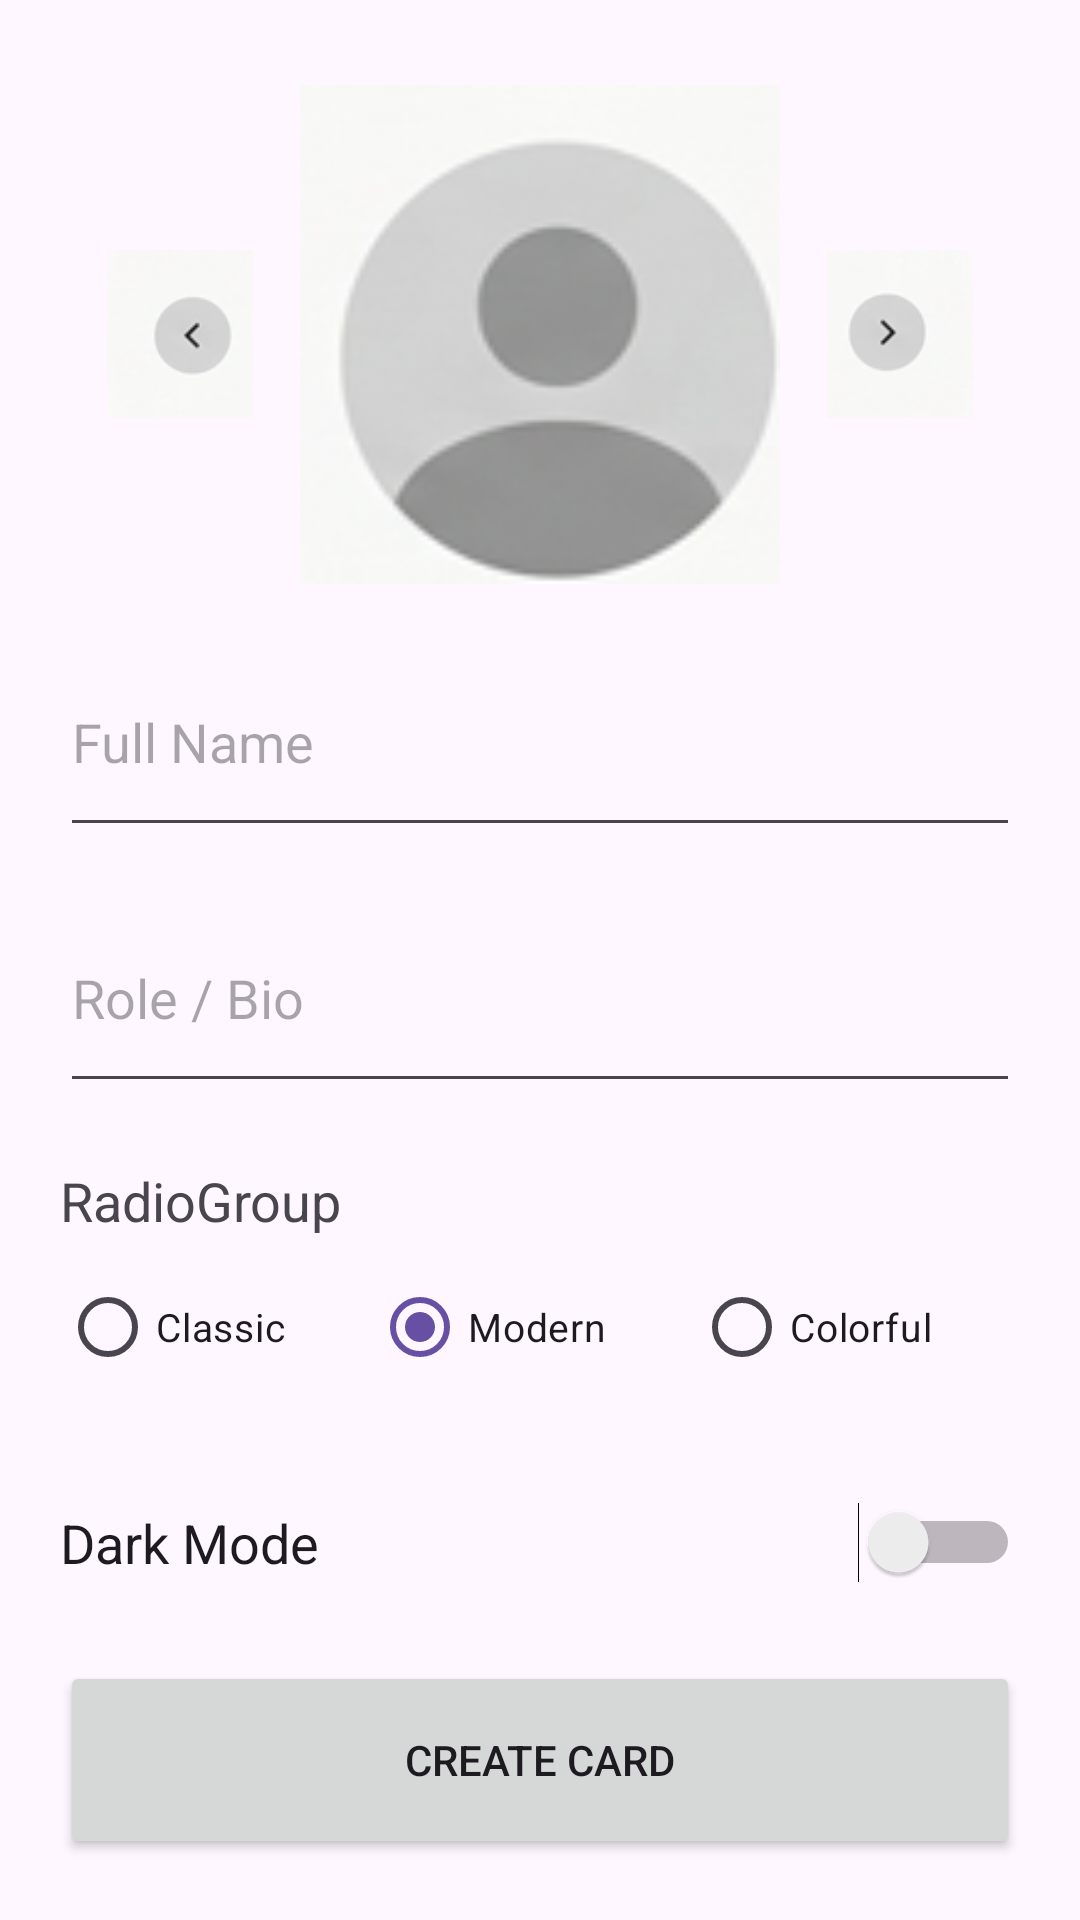

Android layout source for this screen:
<!-- AndroidManifest.xml: application theme Theme.CREATECARD -->
<!-- res/layout/activity_main.xml -->
<?xml version="1.0" encoding="utf-8"?>
<LinearLayout xmlns:android="http://schemas.android.com/apk/res/android"
    xmlns:app="http://schemas.android.com/apk/res-auto"
    xmlns:tools="http://schemas.android.com/tools"
    android:id="@+id/main"
    android:layout_width="match_parent"
    android:layout_height="match_parent"
    android:orientation="vertical"
    android:padding="20dp"
    tools:context=".MainActivity">

    <LinearLayout
        android:layout_width="match_parent"
        android:layout_height="0dp"
        android:layout_weight="2.5"
        android:gravity="center"
        android:orientation="horizontal">

        <ImageButton
            android:id="@+id/btn_left"
            android:layout_width="0dp"
            android:layout_height="56dp"
            android:layout_weight="1"
            android:background="?attr/selectableItemBackgroundBorderless"
            android:scaleType="fitCenter"
            app:srcCompat="@drawable/img_left" />

        <ImageButton
            android:id="@+id/btn_profile"
            android:layout_width="0dp"
            android:layout_height="match_parent"
            android:layout_weight="2"
            android:background="?attr/selectableItemBackgroundBorderless"
            android:scaleType="fitCenter"
            app:srcCompat="@drawable/img_por" />

        <ImageButton
            android:id="@+id/btn_right"
            android:layout_width="0dp"
            android:layout_height="56dp"
            android:layout_weight="1"
            android:background="?attr/selectableItemBackgroundBorderless"
            android:scaleType="fitCenter"
            app:srcCompat="@drawable/img_" />
    </LinearLayout>


    <EditText
        android:id="@+id/et_name"
        android:layout_width="match_parent"
        android:layout_height="0dp"
        android:layout_marginVertical="6dp"
        android:layout_weight="1"
        android:ems="10"
        android:gravity="center_vertical"
        android:hint="Full Name"
        android:inputType="textPersonName" />

    <EditText
        android:id="@+id/et_role"
        android:layout_width="match_parent"
        android:layout_height="0dp"
        android:layout_marginVertical="6dp"
        android:layout_weight="1"
        android:ems="10"
        android:gravity="center_vertical"
        android:hint="Role / Bio"
        android:inputType="text" />

    <LinearLayout
        android:layout_width="match_parent"
        android:layout_height="0dp"
        android:layout_marginVertical="6dp"
        android:layout_weight="1.3"
        android:gravity="center_vertical"
        android:orientation="vertical">

        <TextView
            android:id="@+id/textView"
            android:layout_width="match_parent"
            android:layout_height="wrap_content"
            android:layout_marginBottom="6dp"
            android:text="RadioGroup"
            android:textSize="18sp" />

        <RadioGroup
            android:id="@+id/RG"
            android:layout_width="match_parent"
            android:layout_height="wrap_content"
            android:checkedButton="@id/rb2"
            android:gravity="center_vertical"
            android:layoutDirection="ltr"
            android:orientation="horizontal">

            <RadioButton
                android:id="@+id/rb1"
                android:layout_width="wrap_content"
                android:layout_height="wrap_content"
                android:layout_weight="1"
                android:maxLines="1"
                android:text="Classic"
                android:textSize="13sp" />

            <RadioButton
                android:id="@+id/rb2"
                android:layout_width="wrap_content"
                android:layout_height="wrap_content"
                android:layout_weight="1"
                android:maxLines="1"
                android:text="Modern"
                android:textSize="13sp" />

            <RadioButton
                android:id="@+id/rb3"
                android:layout_width="wrap_content"
                android:layout_height="wrap_content"
                android:layout_weight="1"
                android:maxLines="1"
                android:text="Colorful"
                android:textSize="13sp" />
        </RadioGroup>
    </LinearLayout>

    <LinearLayout
        android:layout_width="match_parent"
        android:layout_height="0dp"
        android:layout_marginVertical="4dp"
        android:layout_weight="0.8"
        android:gravity="center_vertical"
        android:orientation="horizontal">

        <Switch
            android:id="@+id/sw"
            android:layout_width="0dp"
            android:layout_height="wrap_content"
            android:layout_weight="1"
            android:text="Dark Mode"
            android:textSize="18sp"
            tools:ignore="UseSwitchCompatOrMaterialXml" />
    </LinearLayout>

    <Button
        android:id="@+id/btn_next"
        android:layout_width="match_parent"
        android:layout_height="0dp"
        android:layout_marginTop="6dp"
        android:layout_weight="0.9"
        android:text="CREATE CARD" />

</LinearLayout>
<!-- resources referenced by this layout -->
<resources>
  <!-- drawable img_: png bitmap (drawable, 5742 bytes) -->
  <!-- drawable img_left: png bitmap (drawable, 5758 bytes) -->
  <!-- drawable img_por: png bitmap (drawable, 10184 bytes) -->
  <style name="Theme.CREATECARD" parent="Base.Theme.CREATECARD" />
  <style name="Base.Theme.CREATECARD" parent="Theme.Material3.DayNight.NoActionBar">
          
          
      </style>
</resources>
